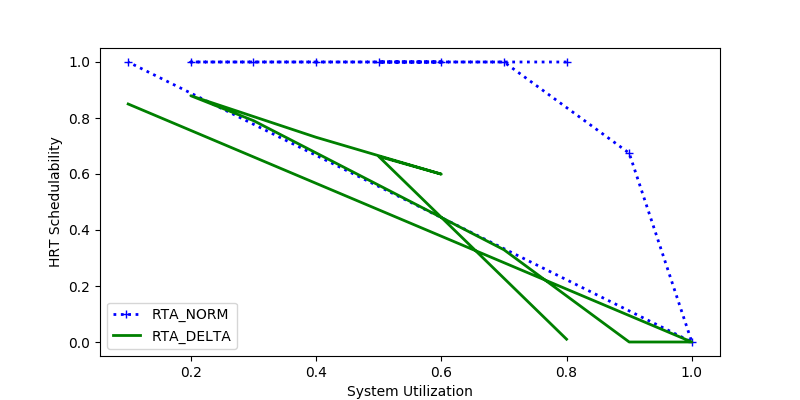

The data file committed next to this chart (first rows):
sys_util, RTA_NORM, RTA_DELTA
0.8, 1.0, 0.01
0.5, 1.0, 0.6628
0.6, 1.0, 0.5995
0.4, 1.0, 0.7311
0.2, 1.0, 0.8795
0.3, 1.0, 0.7907
0.7, 1.0, 0.3294
0.9, 0.6745, 0.0
1.0, 0.0, 0.0
0.1, 1.0, 0.85
